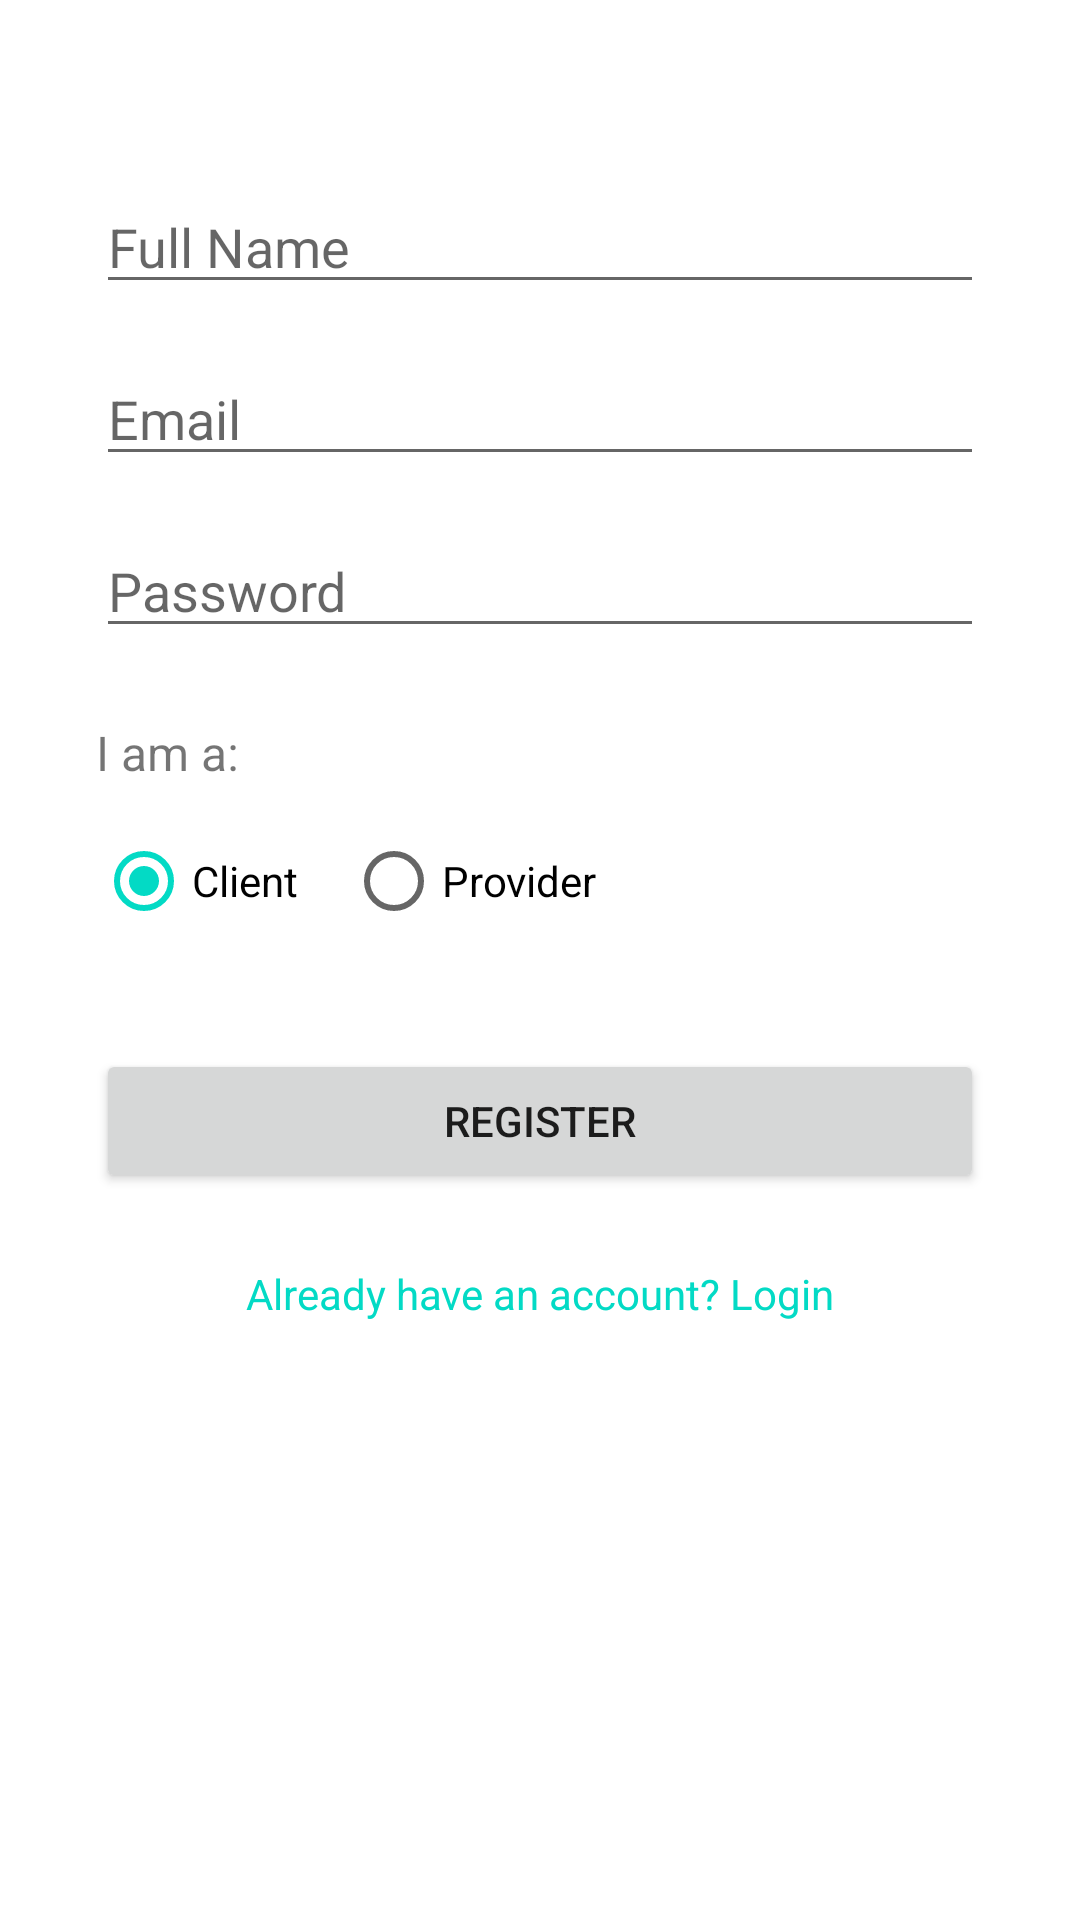

Android layout source for this screen:
<!-- AndroidManifest.xml: application theme Theme.HealthcareApp -->
<!-- res/layout/fragment_register.xml -->
<?xml version="1.0" encoding="utf-8"?>
<androidx.constraintlayout.widget.ConstraintLayout xmlns:android="http://schemas.android.com/apk/res/android"
    xmlns:app="http://schemas.android.com/apk/res-auto"
    xmlns:tools="http://schemas.android.com/tools"
    android:layout_width="match_parent"
    android:layout_height="match_parent"
    tools:context=".auth.RegisterFragment"> 

    <EditText
        android:id="@+id/editTextName"
        android:layout_width="0dp"
        android:layout_height="wrap_content"
        android:layout_marginStart="32dp"
        android:layout_marginTop="60dp"
        android:layout_marginEnd="32dp"
        android:hint="Full Name"
        android:inputType="textPersonName"
        app:layout_constraintEnd_toEndOf="parent"
        app:layout_constraintStart_toStartOf="parent"
        app:layout_constraintTop_toTopOf="parent" />

    <EditText
        android:id="@+id/editTextEmail"
        android:layout_width="0dp"
        android:layout_height="wrap_content"
        android:layout_marginStart="32dp"
        android:layout_marginTop="16dp"
        android:layout_marginEnd="32dp"
        android:hint="Email"
        android:inputType="textEmailAddress"
        app:layout_constraintEnd_toEndOf="parent"
        app:layout_constraintStart_toStartOf="parent"
        app:layout_constraintTop_toBottomOf="@+id/editTextName" />

    <EditText
        android:id="@+id/editTextPassword"
        android:layout_width="0dp"
        android:layout_height="wrap_content"
        android:layout_marginStart="32dp"
        android:layout_marginTop="16dp"
        android:layout_marginEnd="32dp"
        android:hint="Password"
        android:inputType="textPassword"
        app:layout_constraintEnd_toEndOf="parent"
        app:layout_constraintStart_toStartOf="parent"
        app:layout_constraintTop_toBottomOf="@+id/editTextEmail" />

    <TextView
        android:id="@+id/textViewUserTypeLabel"
        android:layout_width="wrap_content"
        android:layout_height="wrap_content"
        android:layout_marginStart="32dp"
        android:layout_marginTop="24dp"
        android:text="I am a:"
        android:textSize="16sp"
        app:layout_constraintStart_toStartOf="parent"
        app:layout_constraintTop_toBottomOf="@+id/editTextPassword" />

    <RadioGroup
        android:id="@+id/radioGroupUserType"
        android:layout_width="0dp"
        android:layout_height="wrap_content"
        android:layout_marginStart="32dp"
        android:layout_marginTop="8dp"
        android:layout_marginEnd="32dp"
        android:orientation="horizontal"
        app:layout_constraintEnd_toEndOf="parent"
        app:layout_constraintStart_toStartOf="parent"
        app:layout_constraintTop_toBottomOf="@+id/textViewUserTypeLabel">

        <RadioButton
            android:id="@+id/radioButtonClient"
            android:layout_width="wrap_content"
            android:layout_height="wrap_content"
            android:text="Client"
            android:checked="true"/>

        <RadioButton
            android:id="@+id/radioButtonProvider"
            android:layout_width="wrap_content"
            android:layout_height="wrap_content"
            android:layout_marginStart="16dp"
            android:text="Provider" />
    </RadioGroup>

    <Button
        android:id="@+id/buttonRegister"
        android:layout_width="0dp"
        android:layout_height="wrap_content"
        android:layout_marginStart="32dp"
        android:layout_marginTop="32dp"
        android:layout_marginEnd="32dp"
        android:text="Register"
        app:layout_constraintEnd_toEndOf="parent"
        app:layout_constraintStart_toStartOf="parent"
        app:layout_constraintTop_toBottomOf="@+id/radioGroupUserType" />

    <TextView
        android:id="@+id/textViewGoToLogin"
        android:layout_width="wrap_content"
        android:layout_height="wrap_content"
        android:layout_marginTop="24dp"
        android:text="Already have an account? Login"
        android:textColor="?android:attr/textColorLink"
        app:layout_constraintEnd_toEndOf="parent"
        app:layout_constraintStart_toStartOf="parent"
        app:layout_constraintTop_toBottomOf="@+id/buttonRegister" />

</androidx.constraintlayout.widget.ConstraintLayout>
<!-- resources referenced by this layout -->
<resources>
  <style name="Theme.HealthcareApp" parent="Theme.MaterialComponents.DayNight.DarkActionBar">
          
          <item name="colorPrimary">@color/purple_500</item>
          <item name="colorPrimaryVariant">@color/purple_700</item>
          <item name="colorOnPrimary">@color/white</item>
          
          <item name="colorSecondary">@color/teal_200</item>
          <item name="colorSecondaryVariant">@color/teal_700</item>
          <item name="colorOnSecondary">@color/black</item>
          
          <item name="android:statusBarColor" tools:targetApi="l">?attr/colorPrimaryVariant</item>
          
      </style>
  <!-- not gathered from this repository: default colours our renderer supplied (Android Studio template values) -->
  <color name="purple_500">#FF6200EE</color>
  <color name="purple_700">#FF3700B3</color>
  <color name="teal_200">#FF03DAC5</color>
  <color name="teal_700">#FF018786</color>
  <color name="black">#FF000000</color>
  <color name="white">#FFFFFFFF</color>
</resources>
